Run: headless pygame with SDL's dummy video driver; simulated clock (each Clock.tick advances the game by its frame time, no real sleeping); random seed 0; keys injected as events and as key.get_pressed() state; no mouse input.
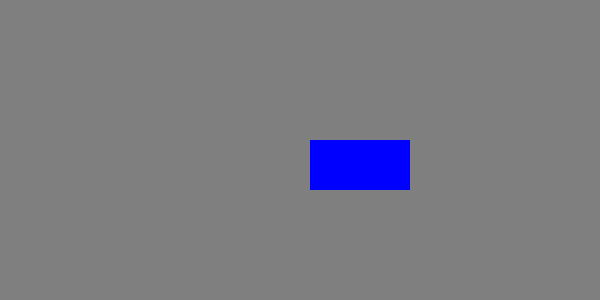
Frame 1 of 4 · flips 1–60 · no input
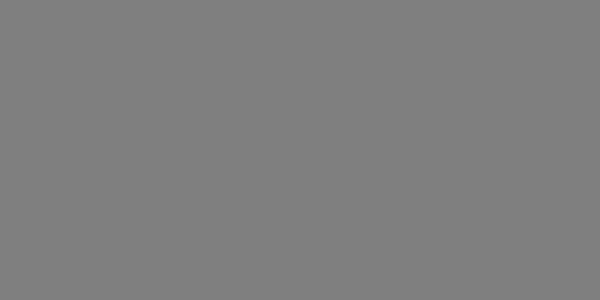
Frame 2 of 4 · flips 61–180 · tapped SPACE, RETURN · held RIGHT (→), D
Frame 3 of 4 · flips 181–300 · held DOWN (↓), S · screen unchanged from frame 2, image omitted
Frame 4 of 4 · flips 301–420 · held LEFT (←), A, UP (↑), W · screen unchanged from frame 3, image omitted

The pygame program that drew these frames:

import pygame


# --- Beállítások ---
WIDTH, HEIGHT = 600, 300
BLUE = (0, 0, 255)
BG_COLOR = (127, 127, 127)


# --- Inicializálás ---
pygame.init()
screen = pygame.display.set_mode((WIDTH, HEIGHT))

rect_pos_x = 10
rect_pos_y = 20

clock = pygame.time.Clock()


# --- Fő ciklus ---
running = True
while running:

    # --- Események kezelése ---
    for event in pygame.event.get():
        if event.type == pygame.QUIT:
            running = False

    # --- Kirajzolás ---
    screen.fill(BG_COLOR)

    rect_pos_x += 5
    rect_pos_y += 2
    rect = pygame.Rect(rect_pos_x, rect_pos_y, 100, 50)
    pygame.draw.rect(screen, BLUE, rect)

    pygame.display.update()
    clock.tick(60)


# --- Kilépés ---
pygame.quit()
